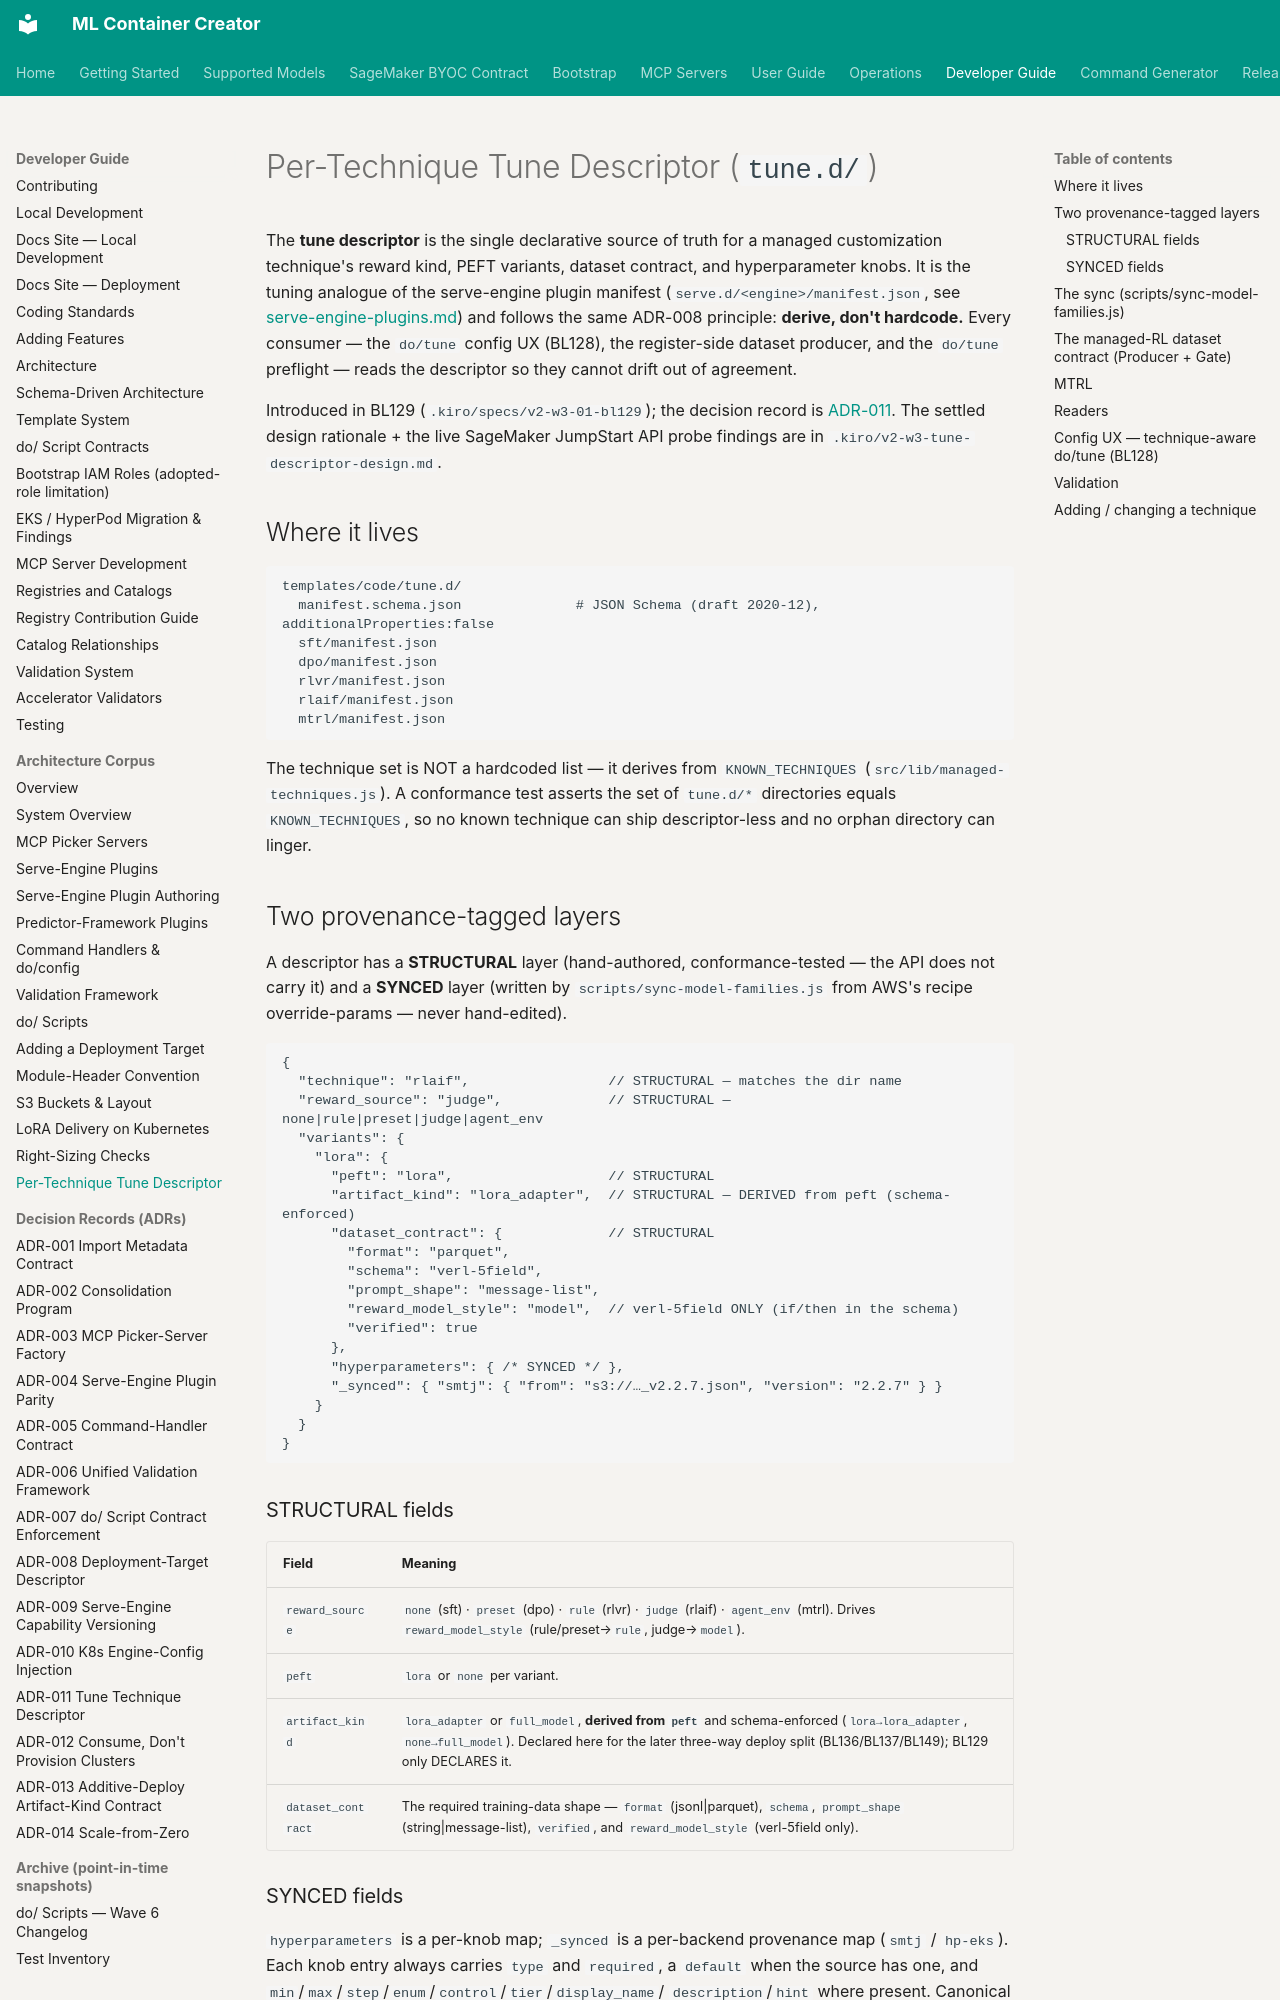

repository: awslabs/ml-container-creator · page: architecture/tune-descriptor/index.html · generator: mkdocs

<!--
Copyright Amazon.com, Inc. or its affiliates. All Rights Reserved.
SPDX-License-Identifier: Apache-2.0
-->
# Per-Technique Tune Descriptor (`tune.d/`)

The **tune descriptor** is the single declarative source of truth for a managed
customization technique's reward kind, PEFT variants, dataset contract, and
hyperparameter knobs. It is the tuning analogue of the serve-engine plugin manifest
(`serve.d/<engine>/manifest.json`, see [serve-engine-plugins.md](serve-engine-plugins.md))
and follows the same ADR-008 principle: **derive, don't hardcode.** Every consumer —
the `do/tune` config UX (BL128), the register-side dataset producer, and the `do/tune`
preflight — reads the descriptor so they cannot drift out of agreement.

Introduced in BL129 (`.kiro/specs/v2-w3-01-bl129`); the decision record is
[ADR-011](../adr/ADR-011-tune-technique-descriptor.md). The settled design rationale +
the live SageMaker JumpStart API probe findings are in
`.kiro/v2-w3-tune-descriptor-design.md`.

## Where it lives

```
templates/code/tune.d/
  manifest.schema.json              # JSON Schema (draft 2020-12), additionalProperties:false
  sft/manifest.json
  dpo/manifest.json
  rlvr/manifest.json
  rlaif/manifest.json
  mtrl/manifest.json
```

The technique set is NOT a hardcoded list — it derives from `KNOWN_TECHNIQUES`
(`src/lib/managed-techniques.js`). A conformance test asserts the set of `tune.d/*`
directories equals `KNOWN_TECHNIQUES`, so no known technique can ship descriptor-less
and no orphan directory can linger.

## Two provenance-tagged layers

A descriptor has a **STRUCTURAL** layer (hand-authored, conformance-tested — the API
does not carry it) and a **SYNCED** layer (written by `scripts/sync-model-families.js`
from AWS's recipe override-params — never hand-edited).

```jsonc
{
  "technique": "rlaif",                 // STRUCTURAL — matches the dir name
  "reward_source": "judge",             // STRUCTURAL — none|rule|preset|judge|agent_env
  "variants": {
    "lora": {
      "peft": "lora",                   // STRUCTURAL
      "artifact_kind": "lora_adapter",  // STRUCTURAL — DERIVED from peft (schema-enforced)
      "dataset_contract": {             // STRUCTURAL
        "format": "parquet",
        "schema": "verl-5field",
        "prompt_shape": "message-list",
        "reward_model_style": "model",  // verl-5field ONLY (if/then in the schema)
        "verified": true
      },
      "hyperparameters": { /* SYNCED */ },
      "_synced": { "smtj": { "from": "s3://…_v2.2.7.json", "version": "2.2.7" } }
    }
  }
}
```

### STRUCTURAL fields

| Field | Meaning |
|---|---|
| `reward_source` | `none` (sft) · `preset` (dpo) · `rule` (rlvr) · `judge` (rlaif) · `agent_env` (mtrl). Drives `reward_model_style` (rule/preset→`rule`, judge→`model`). |
| `peft` | `lora` or `none` per variant. |
| `artifact_kind` | `lora_adapter` or `full_model`, **derived from `peft`** and schema-enforced (`lora→lora_adapter`, `none→full_model`). Declared here for the later three-way deploy split (BL136/BL137/BL149); BL129 only DECLARES it. |
| `dataset_contract` | The required training-data shape — `format` (jsonl\|parquet), `schema`, `prompt_shape` (string\|message-list), `verified`, and `reward_model_style` (verl-5field only). |

### SYNCED fields

`hyperparameters` is a per-knob map; `_synced` is a per-backend provenance map
(`smtj` / `hp-eks`). Each knob entry always carries `type` and `required`, a `default`
when the source has one, and `min`/`max`/`step`/`enum`/`control`/`tier`/`display_name`/
`description`/`hint` where present. Canonical key names: `control` (from the AWS
override-param `control_type`) and `tier` (from `visibility_tier`).

Both synced blocks are `{}` in a pre-sync, hand-authored descriptor. The schema permits
that; the conformance test asserts the post-sync invariant (a synced descriptor carries
at least `smtj`).
